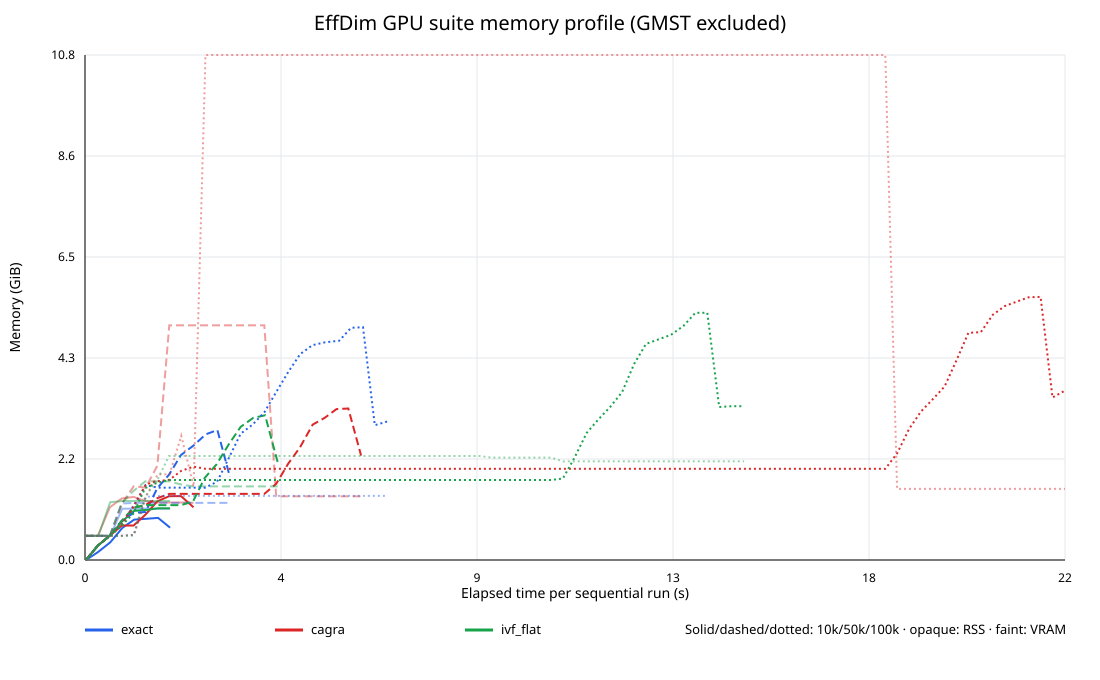

The data file committed next to this chart (first rows):
backend, n_samples, elapsed_s, rss_mib, vram_mib
exact, 10000, 0.0215, 0.0, 531.0
exact, 10000, 0.2931, 169.9, 531.0
exact, 10000, 0.5783, 388.6, 531.0
exact, 10000, 0.8495, 700.2, 1123
exact, 10000, 1.123, 884.2, 1123
exact, 10000, 1.395, 903.2, 1123
exact, 10000, 1.67, 921.8, 1123
exact, 10000, 1.944, 707.9, 1123
cagra, 10000, 0.02008, 0.0, 531.0
cagra, 10000, 0.2957, 320.8, 531.0
cagra, 10000, 0.5674, 530.9, 1155
cagra, 10000, 0.8382, 755, 1347
cagra, 10000, 1.109, 755, 1381
cagra, 10000, 1.38, 992.2, 1291
cagra, 10000, 1.652, 1285, 1259
cagra, 10000, 1.922, 1398, 1259
cagra, 10000, 2.192, 1400, 1259
cagra, 10000, 2.479, 1154, 1253
ivf_flat, 10000, 0.02043, 0.2617, 531.0
ivf_flat, 10000, 0.3041, 320.3, 531.0
ivf_flat, 10000, 0.5753, 543.8, 1267
ivf_flat, 10000, 0.8463, 845.7, 1293
ivf_flat, 10000, 1.121, 1075, 1293
ivf_flat, 10000, 1.393, 1095, 1293
ivf_flat, 10000, 1.667, 1132, 1293
ivf_flat, 10000, 1.941, 1133, 1293
exact, 50000, 0.01998, 0.332, 531.0
exact, 50000, 0.2967, 321.9, 531.0
exact, 50000, 0.5674, 537.5, 531.0
exact, 50000, 0.8383, 855.6, 1237
exact, 50000, 1.109, 1032, 1251
exact, 50000, 1.38, 1050, 1251
exact, 50000, 1.651, 1572, 1251
exact, 50000, 1.922, 1870, 1251
exact, 50000, 2.193, 2300, 1251
exact, 50000, 2.483, 2510, 1251
exact, 50000, 2.753, 2750, 1251
exact, 50000, 3.024, 2847, 1251
exact, 50000, 3.309, 1821, 1251
cagra, 50000, 0.01997, 0.3281, 531.0
cagra, 50000, 0.3001, 321.1, 531.0
cagra, 50000, 0.5706, 537.3, 531.0
cagra, 50000, 0.8422, 856.8, 1237
cagra, 50000, 1.114, 1148, 1617
cagra, 50000, 1.383, 1207, 1583
cagra, 50000, 1.654, 1355, 2067
cagra, 50000, 1.926, 1447, 5141
cagra, 50000, 2.197, 1447, 5141
cagra, 50000, 2.469, 1447, 5141
cagra, 50000, 2.74, 1447, 5141
cagra, 50000, 3.01, 1447, 5141
cagra, 50000, 3.281, 1447, 5141
cagra, 50000, 3.553, 1447, 5141
cagra, 50000, 3.824, 1447, 5141
cagra, 50000, 4.095, 1447, 5141
cagra, 50000, 4.367, 1668, 1395
cagra, 50000, 4.638, 2107, 1395
cagra, 50000, 4.908, 2465, 1395
cagra, 50000, 5.2, 2967, 1395
cagra, 50000, 5.472, 3113, 1395
... 185 more rows
